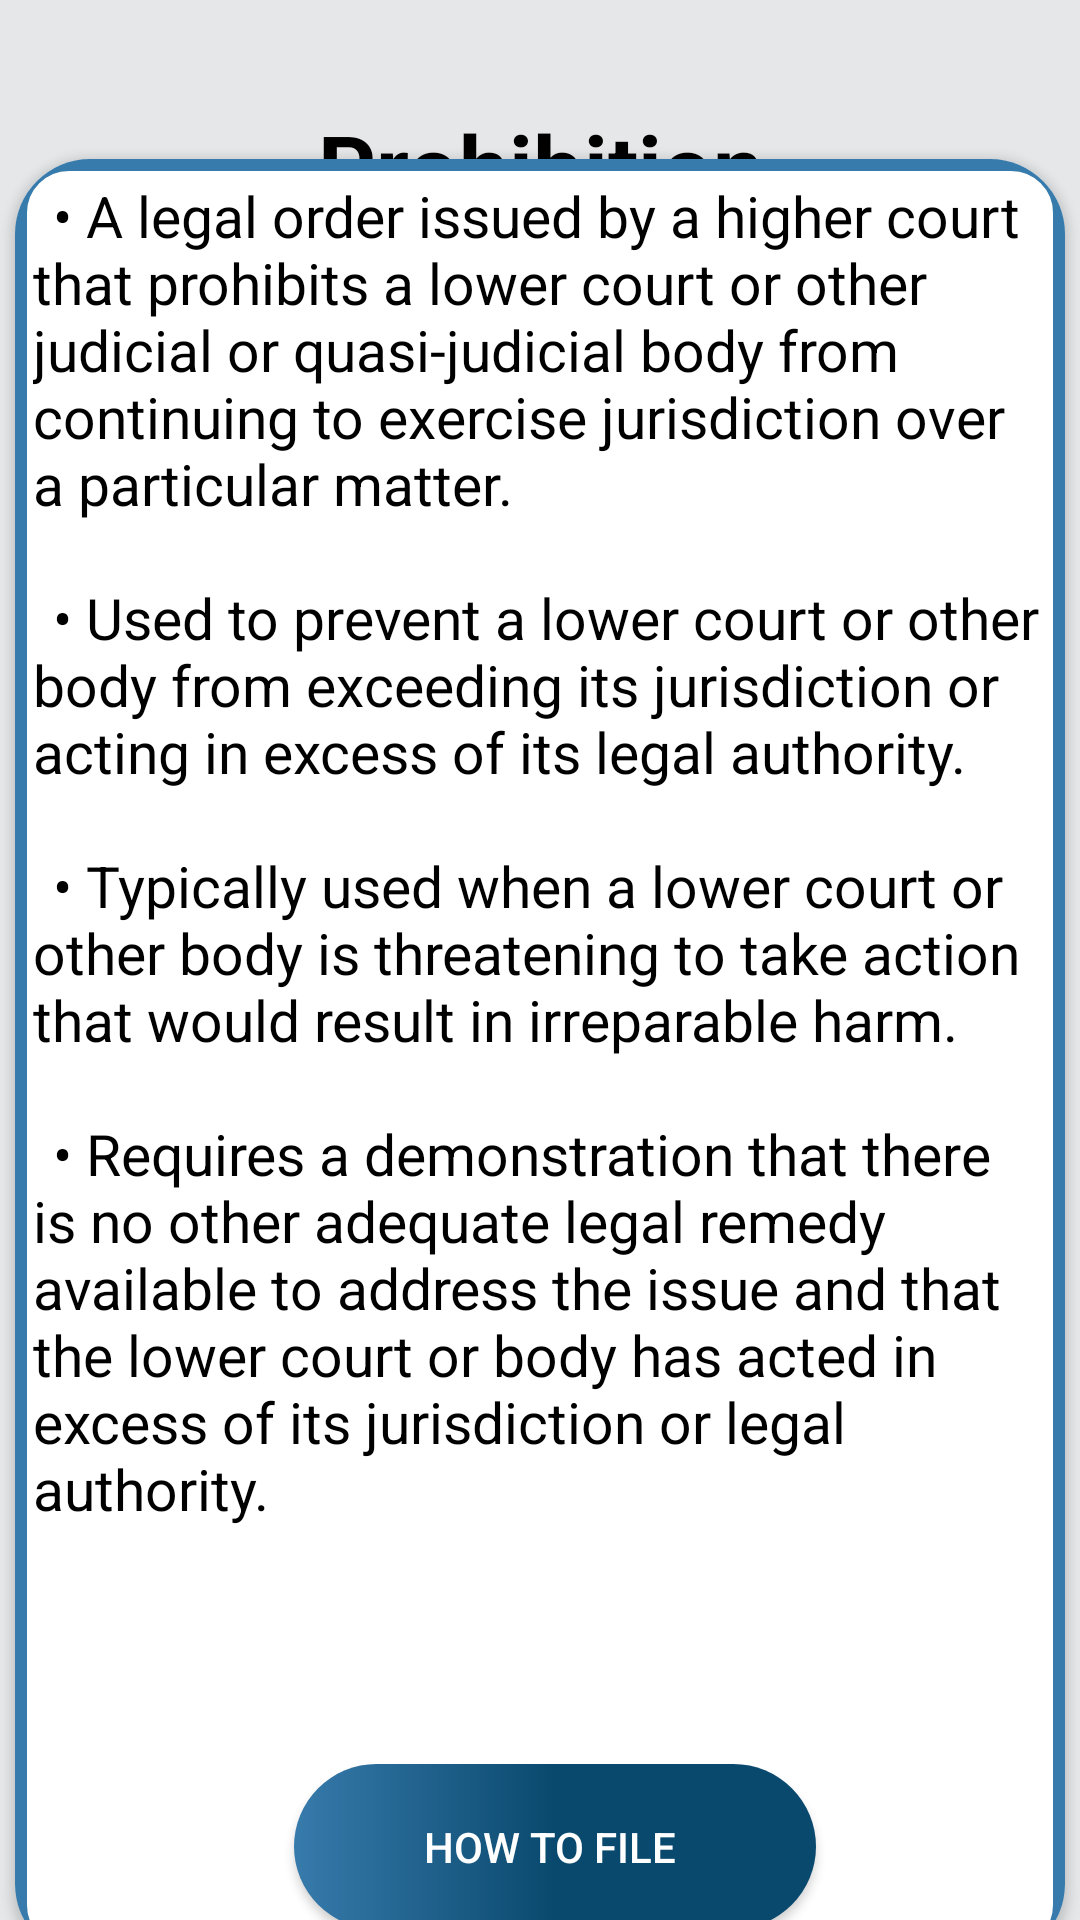

Write the Android layout XML for this screen, with the resource values it uses.
<!-- AndroidManifest.xml: application theme AppTheme -->
<!-- res/layout/activity_prohibition.xml -->
<?xml version="1.0" encoding="utf-8"?>
<androidx.constraintlayout.widget.ConstraintLayout xmlns:android="http://schemas.android.com/apk/res/android"
    xmlns:app="http://schemas.android.com/apk/res-auto"
    xmlns:tools="http://schemas.android.com/tools"
    android:layout_width="match_parent"
    android:layout_height="match_parent"
    android:background="@color/grey_bg"
    tools:context=".Mandamus">


    <LinearLayout
        android:id="@+id/linearLayout"
        android:layout_width="match_parent"
        android:layout_height="match_parent"
        android:orientation="horizontal"
        tools:layout_editor_absoluteX="-27dp"
        tools:layout_editor_absoluteY="-145dp">


        <TextView
            android:layout_width="match_parent"
            android:layout_height="wrap_content"
            android:layout_marginTop="35dp"
            android:layout_marginBottom="30dp"
            android:gravity="center"
            android:text="Prohibition"
            android:textColor="@color/black"
            android:textSize="30sp"
            android:textStyle="bold" />


    </LinearLayout>

    <androidx.cardview.widget.CardView
        android:id="@+id/card1"
        android:layout_width="350dp"
        android:layout_height="600dp"
        android:layout_marginTop="66dp"
        android:elevation="25dp"
        app:cardCornerRadius="25dp"
        app:layout_constraintBottom_toBottomOf="@+id/linearLayout"
        app:layout_constraintEnd_toEndOf="@+id/linearLayout"
        app:layout_constraintStart_toStartOf="parent"
        app:layout_constraintTop_toTopOf="@+id/linearLayout">

        <LinearLayout
            android:layout_width="match_parent"
            android:layout_height="match_parent"
            android:background="@drawable/custom_edittext">

        </LinearLayout>

        <TextView
            android:layout_width="match_parent"
            android:layout_height="520dp"
            android:textColor="@color/black"
            android:layout_marginTop="6dp"
            android:layout_marginLeft="6dp"
            android:layout_marginRight="6dp"
            android:text="@string/Text_Prohibition"
            android:textSize="19sp">


        </TextView>


        <Button
            android:id="@+id/buttonhvd"
            android:layout_width="174dp"
            android:layout_height="55dp"
            android:layout_alignParentBottom="true"
            android:layout_marginLeft="93dp"
            android:layout_marginTop="535dp"
            android:layout_marginBottom="20dp"
            android:text="How To file "
            android:textColor="@color/white"
            android:background="@drawable/button5"
            app:layout_constraintBottom_toBottomOf="@+id/linearLayout"
            app:layout_constraintEnd_toEndOf="parent"
            app:layout_constraintStart_toStartOf="parent" />
        />
    </androidx.cardview.widget.CardView>






</androidx.constraintlayout.widget.ConstraintLayout>
<!-- resources referenced by this layout -->
<resources>
  <color name="black">#FF000000</color>
  <color name="grey_bg">#e5e7e9</color>
  <color name="white">#FFFFFFFF</color>
  <!-- drawable button5 (drawable) -->
  <?xml version="1.0" encoding="utf-8"?>
  <shape xmlns:android="http://schemas.android.com/apk/res/android">
  
      <gradient
          android:centerColor="#0A496E"
          android:endColor="#0A496E"
          android:startColor="#377BAC"
          android:type="linear"
          android:angle="0"/>
  
  
  <corners android:radius="120dp"/>
  
  </shape>
  <!-- drawable custom_edittext (drawable) -->
  <shape xmlns:android="http://schemas.android.com/apk/res/android">
      <solid android:color="@android:color/white" /> 
      <stroke
          android:color="@color/light_blue" android:width="4dp" /> 
      <corners android:radius="16dp" /> 
  </shape>
  <string name="Text_Prohibition">\t• A legal order issued by a higher court that prohibits a lower court or other judicial or quasi-judicial body from continuing to exercise jurisdiction over a particular matter.\n\n \t• Used to prevent a lower court or other body from exceeding its jurisdiction or acting in excess of its legal authority.\n\n \t• Typically used when a lower court or other body is threatening to take action that would result in irreparable harm.\n\n \t• Requires a demonstration that there is no other adequate legal remedy available to address the issue and that the lower court or body has acted in excess of its jurisdiction or legal authority.\n\n</string>
  <style name="AppTheme" parent="Theme.AppCompat.Light.NoActionBar">
          
  
          
          <item name="colorPrimaryDark">@color/status_bar_color</item>
      </style>
  <color name="light_blue">#377BAC</color>
  <color name="status_bar_color">#377BAC</color>
</resources>
